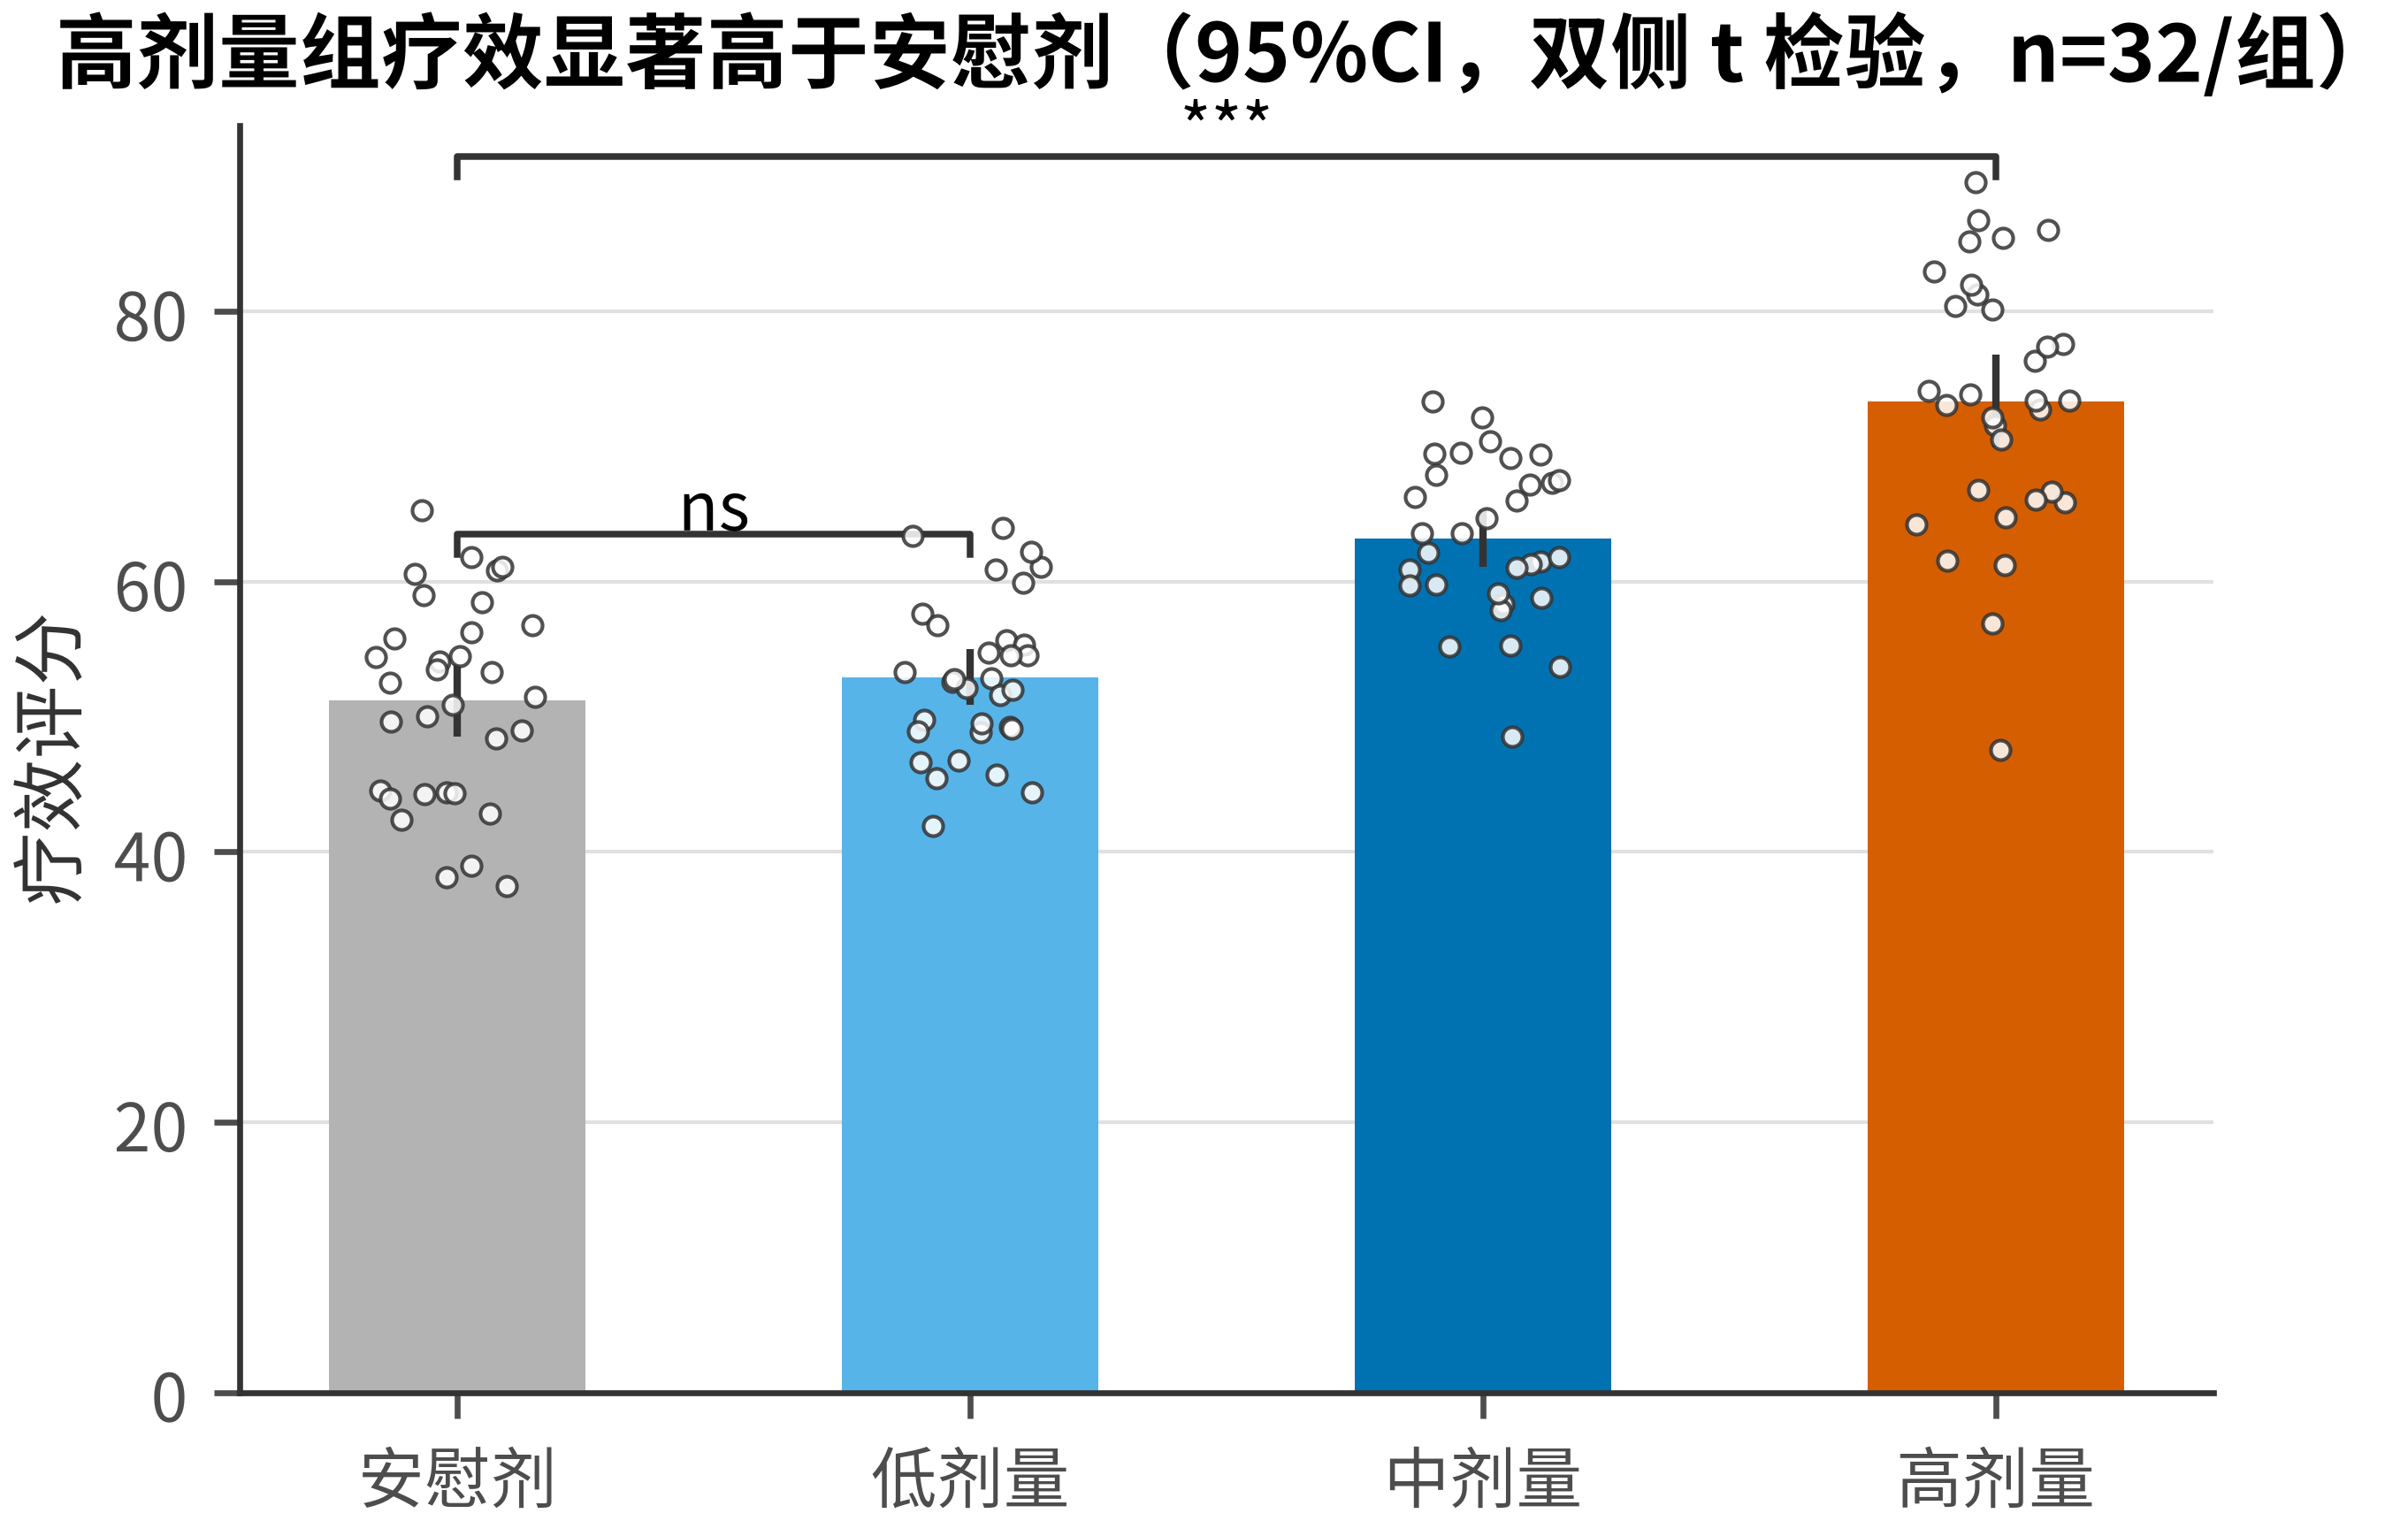

Generate this figure with Python:
# -*- coding: utf-8 -*-
"""分组均值 + 95%CI + 个体散点 + 显著性标注（statistical.md 规范 1/2/4/5）。"""
from pathlib import Path

import matplotlib.pyplot as plt
import numpy as np
from scipy import stats

plt.rcParams.update(plt.rcParamsDefault)
plt.style.use(Path(__file__).resolve().parents[3] /
              "references" / "style" / "matplotlib" / "academic.mplstyle")

rng = np.random.default_rng(21)
groups = ["安慰剂", "低剂量", "中剂量", "高剂量"]
raw = [rng.normal(m, s, 32) for m, s in [(50, 7), (54, 7), (62, 8), (74, 9)]]
means = [v.mean() for v in raw]
ci = [stats.t.ppf(0.975, 31) * v.std(ddof=1) / np.sqrt(len(v)) for v in raw]

fig, ax = plt.subplots(figsize=(4.8, 3.1))
ax.bar(groups, means, yerr=ci, capsize=4, width=0.5,
       color=["#B3B3B3", "#56B4E9", "#0072B2", "#D55E00"],
       error_kw=dict(lw=1, ecolor="#333333"))
rng2 = np.random.default_rng(3)
for i, v in enumerate(raw):          # 个体散点叠加：n 可见（statistical.md 规范 4）
    ax.scatter(rng2.uniform(i - 0.16, i + 0.16, len(v)), v, s=7,
               color="white", edgecolor="#333333", linewidth=0.5,
               alpha=0.85, zorder=3)
ax.set_ylim(0, (max(np.array(means) + np.array(ci))) * 1.22)

def sig(x1, x2, y, text):
    ax.plot([x1, x1, x2, x2], [y, y + 1.5, y + 1.5, y], lw=0.9, color="#333333")
    ax.text((x1 + x2) / 2, y + 1.8, text, ha="center", fontsize=9)

sig(0, 1, 62, "ns")
sig(0, 3, 90, "***")
ax.set_ylabel("疗效评分")
ax.set_title("高剂量组疗效显著高于安慰剂（95%CI，双侧 t 检验，n=32/组）")
fig.savefig(Path(__file__).with_suffix(".png"))
